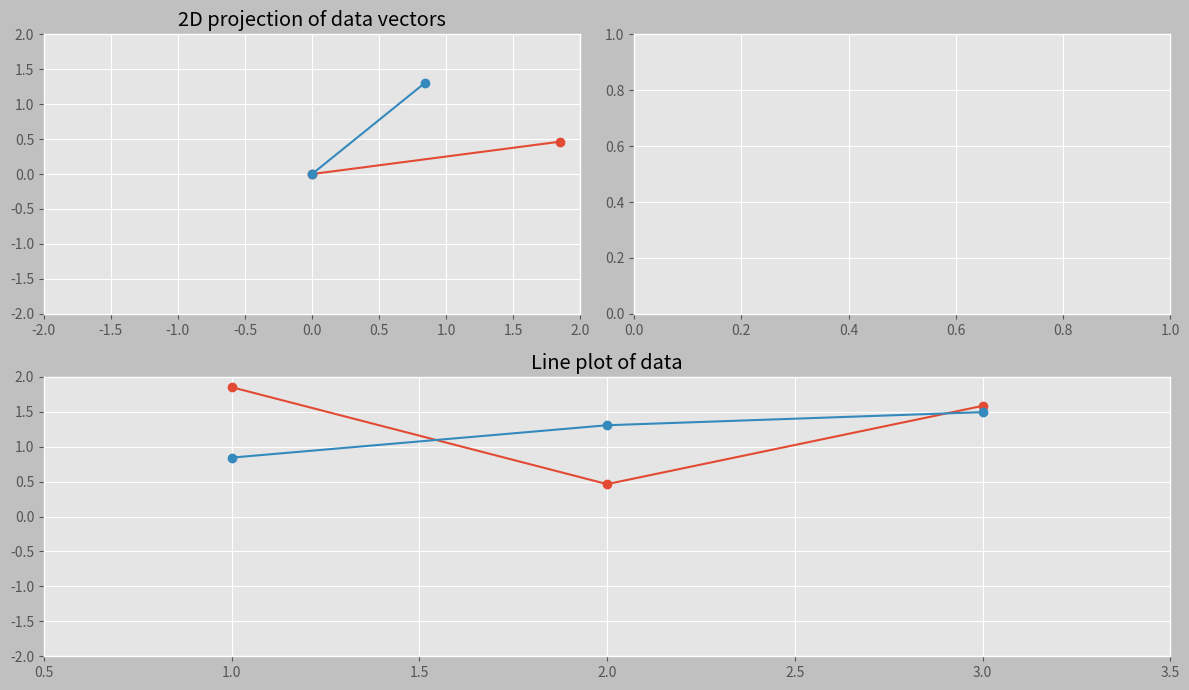

Write the Python code that produced this figure.
# %matplotlib webagg
%matplotlib widget
import matplotlib.pyplot as plt
import matplotlib.animation as anim
import numpy as np
from matplotlib.axes import Axes
import seaborn as sns
import pandas as pd
plt.style.use(["ggplot"])
import matplotlib.colors as mcolors
# mcolors.CSS4_COLORS
# plt.rcParams["figure.facecolor"]="silver"

fig = plt.figure(figsize=(12,7), facecolor="silver")
# fig = plt.figure()
# fig, axs = plt.subplots(2, 2, figsize=(15,15))
# axs: list[Axes] = np.concatenate(axs)
ax1, ax2 = plt.subplot(221), plt.subplot(222)
# [i.set_visible(False) for i in axs[2:]]
ax3 = plt.subplot(212)



# plt.show()
v1, v2 = np.random.rand(2,3)*2
# v1, v2
line1 = ax1.plot([0, v1[0]], [0, v1[1]], "o-")
line2 = ax1.plot([0, v2[0]], [0, v2[1]], "o-")
ax1.set_xlim(-2,2)
ax1.set_ylim(-2,2)
ax1.grid(True)
ax1.set_title("2D projection of data vectors")

line3 = ax3.plot(range(1, len(v1)+1),v1, "o-")
line4 = ax3.plot(range(1, len(v2)+1),v2, "o-")
ax3.set_xlim(0.5,len(v1)+0.5)
ax3.set_ylim(-2,2)
ax3.grid(True)
ax3.set_title("Line plot of data")
# ax1.set_aspect(1)

def similarities(v1, v2):
    cos_sim = sum(v1*v2)/(np.linalg.norm(v1)*np.linalg.norm(v2))
    cov = np.cov([v1, v2])[0,1]
    cor = np.corrcoef([v1,v2])[0,1]
    euclid_dist = np.linalg.norm(v1-v2)
    manhatan_dist = sum([abs(i) for i in v1-v2])
    return {
        "cos\nsimilarity": [cos_sim],
        "covariance": [cov],
        "\ncorrelation": [cor],
        "euclidian\ndistance": [euclid_dist],
        "manhattan\ndistance": [manhatan_dist]
    }
def update(i):
    # print("Updating")
    # ax1, ax2, ax3, ax4 = axs[:]
    # ax1.clear()
    # ax3.clear()
    line1[0].set_data([0, v1[0]], [0, v1[1]])
    line2[0].set_data([0, v2[0]], [0, v2[1]])
    df = pd.DataFrame(similarities(v1, v2))
    ax2.clear()
    ax2.set_title("Distances and similarities")
    sns.barplot(df, ax=ax2)
    ax2.grid(True)
    line3[0].set_data(range(1, len(v1)+1),v1)
    line4[0].set_data(range(1, len(v2)+1),v2)

    
dragging = [None]
def mouse_move(e):
    if dragging[0] is None:
        return
    if e.inaxes==ax1:
        v = dragging[0]
        v[0] = e.xdata
        v[1] = e.ydata
    if e.inaxes==ax3:
        i,v = dragging[0]
        v[i] = e.ydata
def mouse_press(e):
    loc = np.array([e.xdata,e.ydata])
    if e.inaxes==ax1:
        near_v = min([v1,v2], key=lambda i: np.linalg.norm(i[:2]-loc))
        if np.linalg.norm(near_v[:2]-loc) < 0.1:
            dragging[0] = near_v
    if e.inaxes==ax3:
        i,v = min(sum([list(enumerate([v]*len(v))) for v in [v1,v2]],[]), key=lambda a:np.linalg.norm([a[0]+1,a[1][a[0]]]-loc))
        if np.linalg.norm([i+1,v[i]]-loc) < 0.1:
            dragging[0]=(i,v)
def mouse_unpress(e):
    dragging[0] = None
fig.canvas.mpl_connect("button_press_event", mouse_press)
fig.canvas.mpl_connect("button_release_event", mouse_unpress)
fig.canvas.mpl_connect("motion_notify_event", mouse_move)
fig.tight_layout()
None

anime = anim.FuncAnimation(fig, update, 100)

# from ipywidgets.widgets import Output
# out = Output()
# out

# with out:
#     plt.show()
#     print("Hello")